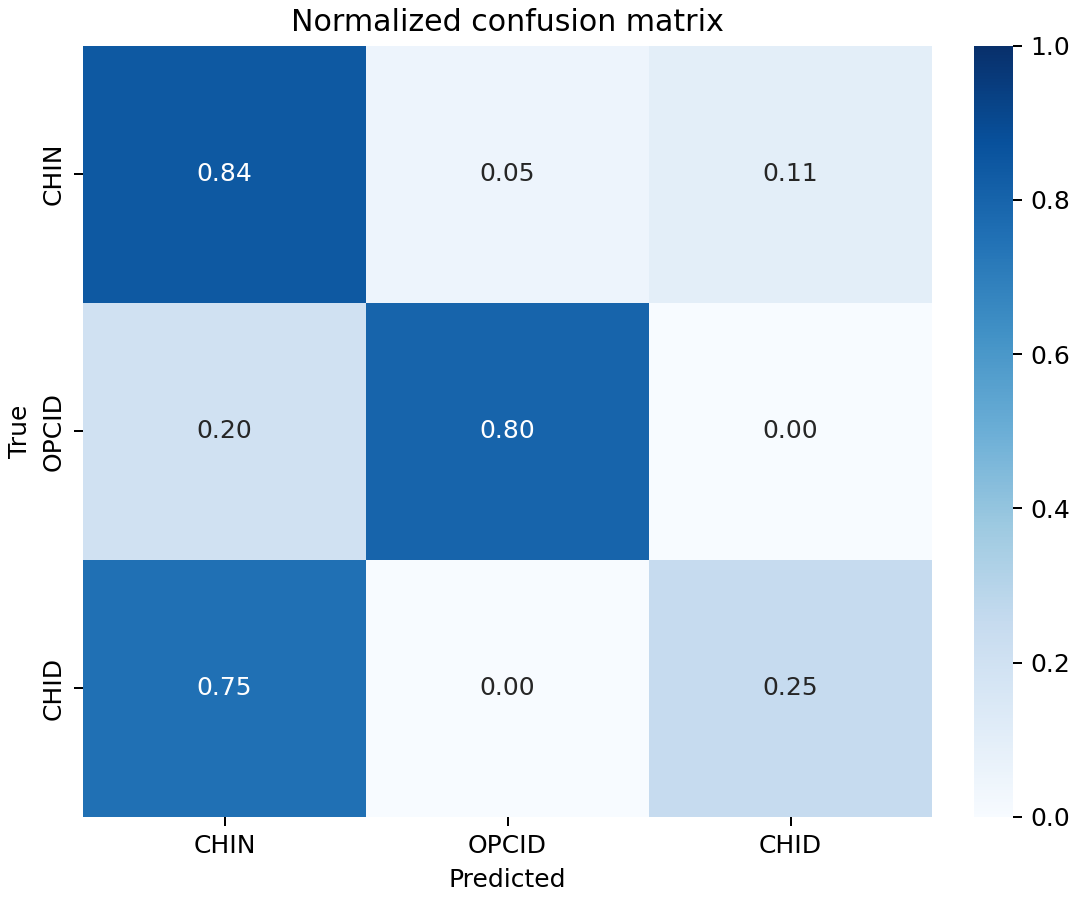

The table this chart was drawn from, first rows:
True, CHIN, OPCID, CHID
CHIN, 0.8421, 0.05263, 0.1053
OPCID, 0.2, 0.8, 0.0
CHID, 0.75, 0.0, 0.25
